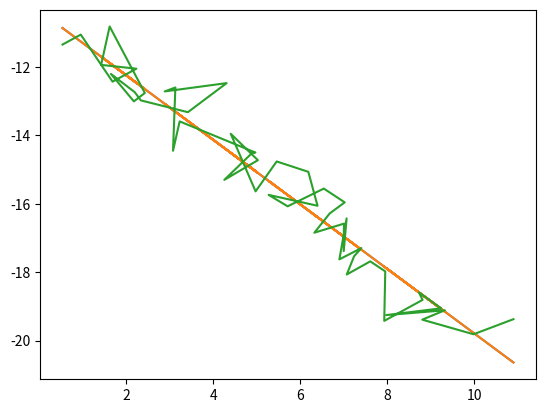

Here is the Python script that generated this plot:
import numpy as np
import matplotlib.pyplot as plt

def test():
    nfns = 2
    ndata = 50
    var = 0.5
    A = np.zeros([ndata,2])
    x = np.linspace(1, 10, ndata) + var*np.random.randn(ndata)
    y = -1*np.linspace(11 ,20, ndata) + var*np.random.randn(ndata)
    for i in range(ndata):
        A[i, 0] = x[i]
        A[i, 1] = 1
    coeffsA = np.dot(np.linalg.inv(np.dot(np.transpose(A), A)), np.dot(np.transpose(A), y))
    coeffsB = np.dot(np.dot(np.linalg.inv(np.dot(np.transpose(A), A)), np.transpose(A)), y)
    fig = plt.figure()
    ax = fig.add_subplot(111)
    ax.plot(x, coeffsA[0]*x+coeffsA[1])
    ax.plot(x, coeffsB[0]*x+coeffsB[1])
    ax.plot(x, y)
    plt.show()

if __name__=="__main__":
    test()
